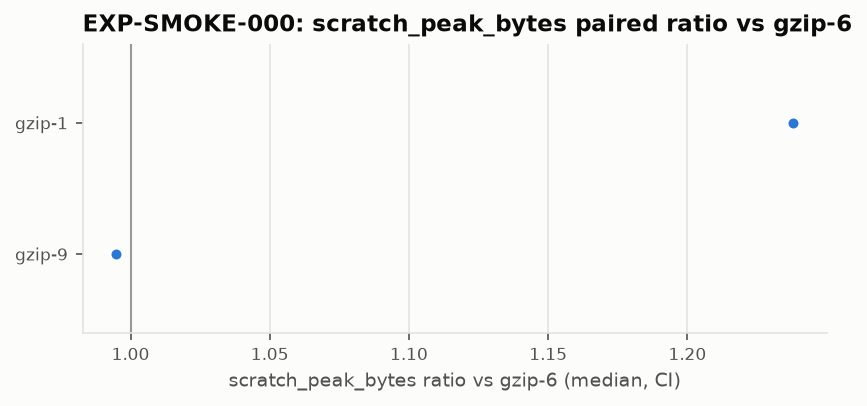

The data file committed next to this chart (first rows):
# generated-by: python -m ebr report --s…
# tool: ebr 0.1.0 (research/tools/ebr)
# tool-git-sha: 9e44608e5a3ed44fb8f2c4cc…
# experiment: EXP-SMOKE-000
# input: research/normalized/EXP-SMOKE-0…
# do-not-edit: regenerate with the gener…
env_id, metric, candidate, baseline, n_pairs, median_ratio, ci_lower, ci_upper, band_lower, band_upper, verdict
8576a4a4947ee57863c03ba9ebd455a4b41191d3…, scratch_peak_bytes, gzip-1, gzip-6, 3, 1.238, 1.238, 1.238, , , threshold_unset:families.scratch_peak.pr…
8576a4a4947ee57863c03ba9ebd455a4b41191d3…, scratch_peak_bytes, gzip-9, gzip-6, 3, 0.9949, 0.9949, 0.9949, , , threshold_unset:families.scratch_peak.pr…
